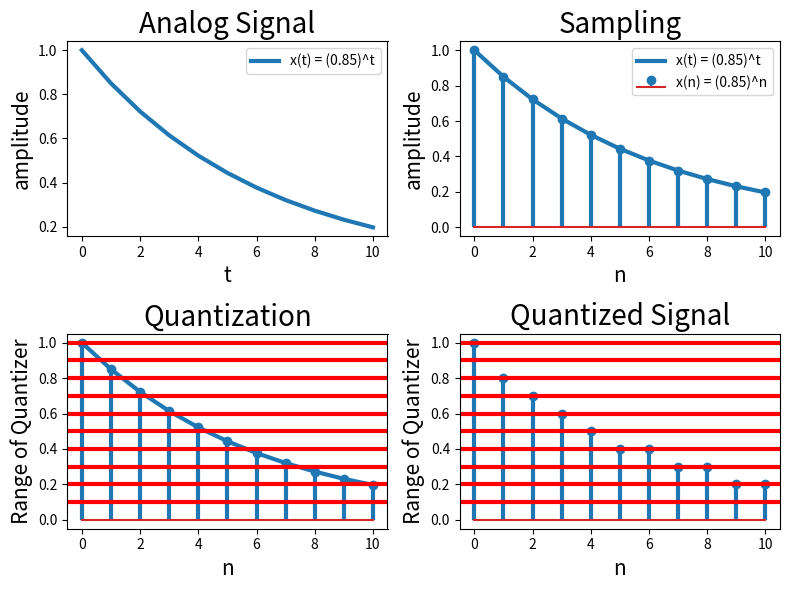

This chart was generated by the following Python code:
import numpy as np 
import matplotlib.pyplot as plt 
import scipy
from scipy import signal 

t = np.arange(0,11)
x = (0.85) ** t

plt.figure(figsize = (8,6)) # set the size of figure

# 1. Plotting Analog Signal
plt.subplot(2, 2, 1)
plt.title('Analog Signal', fontsize=20)

plt.plot(t, x, linewidth=3, label='x(t) = (0.85)^t')
plt.xlabel('t' , fontsize=15)
plt.ylabel('amplitude', fontsize=15)
plt.legend(loc='upper right')

plt.subplot(2, 2, 2)
plt.title('Sampling', fontsize=20)
plt.plot(t, x, linewidth=3, label='x(t) = (0.85)^t')
n = t

markerline, stemlines, baseline = plt.stem(n, x, label='x(n) = (0.85)^n')
plt.setp(stemlines, 'linewidth', 3)
plt.xlabel('n' , fontsize = 15)
plt.ylabel('amplitude', fontsize = 15)
plt.legend(loc='upper right')

# 3. Quantization
plt.subplot(2, 2, 3)
plt.title('Quantization', fontsize = 20)

plt.plot(t, x, linewidth =3)
markerline, stemlines, baseline=plt.stem(n,x)
plt.setp(stemlines, 'linewidth', 3)
plt.xlabel('n', fontsize = 15)
plt.ylabel('Range of Quantizer', fontsize=15)

plt.axhline(y = 0.1, xmin = 0, xmax = 10, color = 'r', linewidth = 3.0)
plt.axhline(y = 0.2, xmin = 0, xmax = 10, color = 'r', linewidth = 3.0)
plt.axhline(y = 0.3, xmin = 0, xmax = 10, color = 'r', linewidth = 3.0)
plt.axhline(y = 0.4, xmin = 0, xmax = 10, color = 'r', linewidth = 3.0)
plt.axhline(y = 0.5, xmin = 0, xmax = 10, color = 'r', linewidth = 3.0)
plt.axhline(y = 0.6, xmin = 0, xmax = 10, color = 'r', linewidth = 3.0)
plt.axhline(y = 0.7, xmin = 0, xmax = 10, color = 'r', linewidth = 3.0)
plt.axhline(y = 0.8, xmin = 0, xmax = 10, color = 'r', linewidth = 3.0)
plt.axhline(y = 0.9, xmin = 0, xmax = 10, color = 'r', linewidth = 3.0)
plt.axhline(y = 1.0, xmin = 0, xmax = 10, color = 'r', linewidth = 3.0)

plt.subplot(2, 2, 4)
plt.title('Quantized Signal', fontsize = 20)
xq = np.around(x,1)
markerline, stemlines, baseline = plt.stem(n,xq)
plt.setp(stemlines, 'linewidth', 3) 
plt.xlabel('n', fontsize = 15)
plt.ylabel('Range of Quantizer', fontsize=15)

plt.axhline(y = 0.1, xmin = 0, xmax = 10, color = 'r', linewidth = 3.0)
plt.axhline(y = 0.2, xmin = 0, xmax = 10, color = 'r', linewidth = 3.0)
plt.axhline(y = 0.3, xmin = 0, xmax = 10, color = 'r', linewidth = 3.0)
plt.axhline(y = 0.4, xmin = 0, xmax = 10, color = 'r', linewidth = 3.0)
plt.axhline(y = 0.5, xmin = 0, xmax = 10, color = 'r', linewidth = 3.0)
plt.axhline(y = 0.6, xmin = 0, xmax = 10, color = 'r', linewidth = 3.0)
plt.axhline(y = 0.7, xmin = 0, xmax = 10, color = 'r', linewidth = 3.0)
plt.axhline(y = 0.8, xmin = 0, xmax = 10, color = 'r', linewidth = 3.0)
plt.axhline(y = 0.9, xmin = 0, xmax = 10, color = 'r', linewidth = 3.0)
plt.axhline(y = 1.0, xmin = 0, xmax = 10, color = 'r', linewidth = 3.0)

plt.tight_layout()
